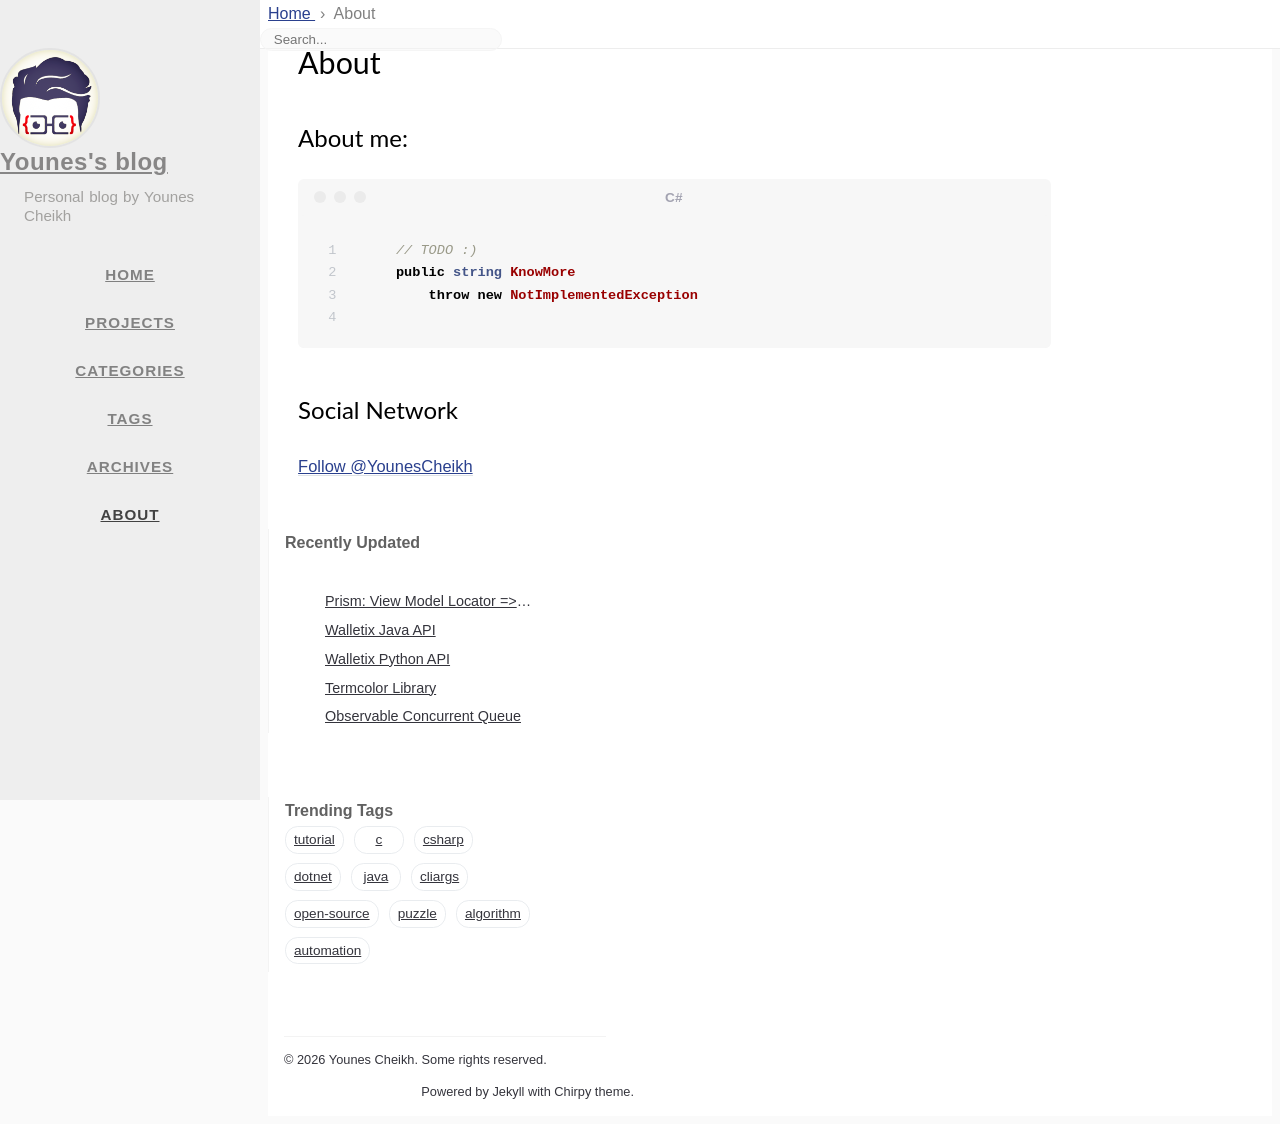

repository: YounesCheikh/younescheikh.github.io · page: about/index.html · generator: jekyll

---
title: About
icon: fas fa-info-circle
order: 5
---

## About me:

```csharp
    // TODO :)
    public string KnowMore() {
        throw new NotImplementedException();
    }
```

## Social Network

<a href="https://twitter.com/YounesCheikh?ref_src=twsrc%5Etfw" class="twitter-follow-button" data-show-count="false">Follow @YounesCheikh</a>
